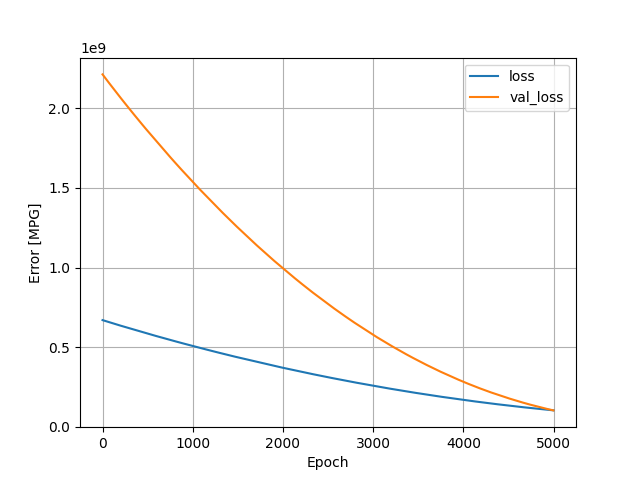

Values plotted in this chart, from the file beside it:
, loss, val_loss, epoch
0, 669728256, 2213645056, 0
1, 669550592, 2212882432, 1
2, 669369536, 2212129536, 2
3, 669196864, 2211374592, 3
4, 669017664, 2210628352, 4
5, 668841600, 2209886464, 5
6, 668660608, 2209151744, 6
7, 668483200, 2208411648, 7
8, 668312960, 2207641856, 8
9, 668133184, 2206883072, 9
10, 667953088, 2206140160, 10
11, 667777920, 2205387520, 11
12, 667597440, 2204648704, 12
13, 667428160, 2203883264, 13
14, 667249152, 2203125760, 14
15, 667072832, 2202372864, 15
16, 666893632, 2201630464, 16
17, 666715328, 2200897536, 17
18, 666539328, 2200153344, 18
19, 666360960, 2199412992, 19
20, 666183744, 2198668544, 20
21, 666009856, 2197913600, 21
22, 665834240, 2197151488, 22
23, 665654464, 2196403968, 23
24, 665474624, 2195661568, 24
25, 665302400, 2194896896, 25
26, 665123200, 2194139648, 26
27, 664943488, 2193392128, 27
28, 664769152, 2192632064, 28
29, 664590208, 2191885824, 29
30, 664415680, 2191131136, 30
31, 664233536, 2190397440, 31
32, 664058304, 2189655808, 32
33, 663881088, 2188911616, 33
34, 663704512, 2188160768, 34
35, 663534400, 2187386112, 35
36, 663346688, 2186646784, 36
37, 663172224, 2185893888, 37
38, 662994944, 2185141504, 38
39, 662819200, 2184380416, 39
40, 662645888, 2183611904, 40
41, 662464576, 2182873600, 41
42, 662291200, 2182126080, 42
43, 662113152, 2181382400, 43
44, 661933760, 2180652032, 44
45, 661764096, 2179898624, 45
46, 661582784, 2179160064, 46
47, 661409408, 2178416896, 47
48, 661230912, 2177677824, 48
49, 661059520, 2176920064, 49
50, 660881536, 2176165888, 50
51, 660707264, 2175412480, 51
52, 660530368, 2174660608, 52
53, 660351936, 2173928960, 53
54, 660173696, 2173201152, 54
55, 660002816, 2172457472, 55
56, 659830336, 2171704320, 56
57, 659650560, 2170966016, 57
58, 659474560, 2170225920, 58
59, 659300800, 2169486848, 59
... 4,940 more rows
